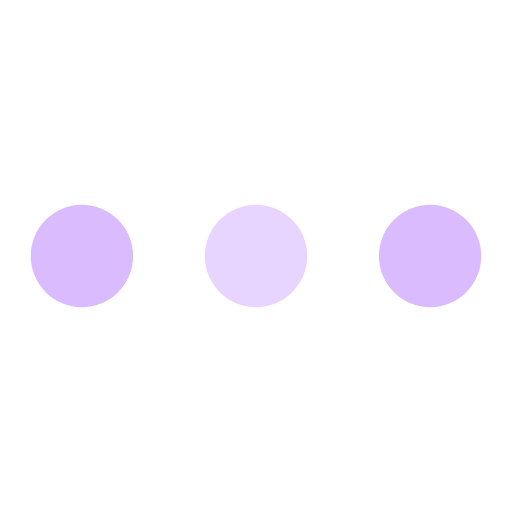
t = 0.00 s
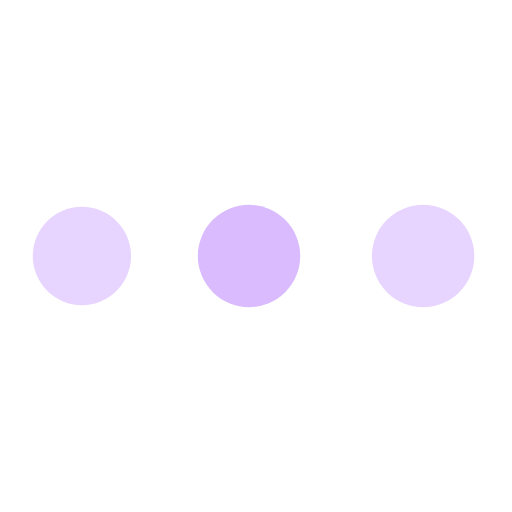
t = 0.38 s
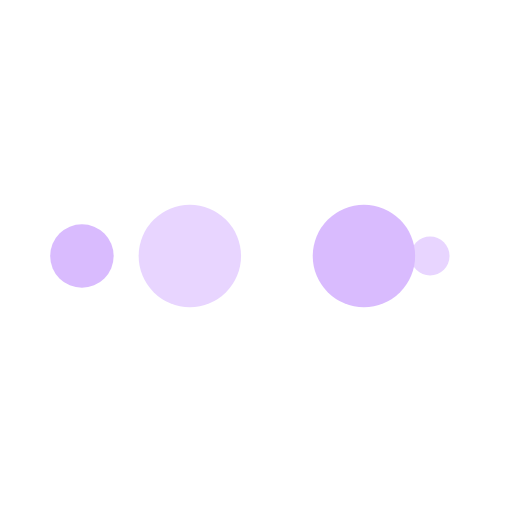
t = 0.63 s
t = 1.00 s: frame unchanged from t = 0.00 s, image omitted
t = 1.38 s: frame unchanged from t = 0.38 s, image omitted
t = 1.63 s: frame unchanged from t = 0.63 s, image omitted

The animated SVG that drew these frames (rendered in a browser with its animation timeline set to each time). Animation: 10 SMIL elements (animate=10); one cycle of 2.00 s, repeats indefinitely.

<?xml version="1.0" encoding="utf-8"?>
<svg xmlns="http://www.w3.org/2000/svg" xmlns:xlink="http://www.w3.org/1999/xlink" style="margin: auto; background: none; display: block; shape-rendering: auto;" width="200px" height="200px" viewBox="0 0 100 100" preserveAspectRatio="xMidYMid">
<circle cx="84" cy="50" r="10" fill="#d9bbfe">
    <animate attributeName="r" repeatCount="indefinite" dur="0.5s" calcMode="spline" keyTimes="0;1" values="10;0" keySplines="0 0.5 0.5 1" begin="0s"></animate>
    <animate attributeName="fill" repeatCount="indefinite" dur="2s" calcMode="discrete" keyTimes="0;0.25;0.5;0.75;1" values="#d9bbfe;#e8d5ff;#d9bbfe;#e8d5ff;#d9bbfe" begin="0s"></animate>
</circle><circle cx="16" cy="50" r="10" fill="#d9bbfe">
  <animate attributeName="r" repeatCount="indefinite" dur="2s" calcMode="spline" keyTimes="0;0.25;0.5;0.75;1" values="0;0;10;10;10" keySplines="0 0.5 0.5 1;0 0.5 0.5 1;0 0.5 0.5 1;0 0.5 0.5 1" begin="0s"></animate>
  <animate attributeName="cx" repeatCount="indefinite" dur="2s" calcMode="spline" keyTimes="0;0.25;0.5;0.75;1" values="16;16;16;50;84" keySplines="0 0.5 0.5 1;0 0.5 0.5 1;0 0.5 0.5 1;0 0.5 0.5 1" begin="0s"></animate>
</circle><circle cx="50" cy="50" r="10" fill="#e8d5ff">
  <animate attributeName="r" repeatCount="indefinite" dur="2s" calcMode="spline" keyTimes="0;0.25;0.5;0.75;1" values="0;0;10;10;10" keySplines="0 0.5 0.5 1;0 0.5 0.5 1;0 0.5 0.5 1;0 0.5 0.5 1" begin="-0.5s"></animate>
  <animate attributeName="cx" repeatCount="indefinite" dur="2s" calcMode="spline" keyTimes="0;0.25;0.5;0.75;1" values="16;16;16;50;84" keySplines="0 0.5 0.5 1;0 0.5 0.5 1;0 0.5 0.5 1;0 0.5 0.5 1" begin="-0.5s"></animate>
</circle><circle cx="84" cy="50" r="10" fill="#d9bbfe">
  <animate attributeName="r" repeatCount="indefinite" dur="2s" calcMode="spline" keyTimes="0;0.25;0.5;0.75;1" values="0;0;10;10;10" keySplines="0 0.5 0.5 1;0 0.5 0.5 1;0 0.5 0.5 1;0 0.5 0.5 1" begin="-1s"></animate>
  <animate attributeName="cx" repeatCount="indefinite" dur="2s" calcMode="spline" keyTimes="0;0.25;0.5;0.75;1" values="16;16;16;50;84" keySplines="0 0.5 0.5 1;0 0.5 0.5 1;0 0.5 0.5 1;0 0.5 0.5 1" begin="-1s"></animate>
</circle><circle cx="16" cy="50" r="10" fill="#e8d5ff">
  <animate attributeName="r" repeatCount="indefinite" dur="2s" calcMode="spline" keyTimes="0;0.25;0.5;0.75;1" values="0;0;10;10;10" keySplines="0 0.5 0.5 1;0 0.5 0.5 1;0 0.5 0.5 1;0 0.5 0.5 1" begin="-1.5s"></animate>
  <animate attributeName="cx" repeatCount="indefinite" dur="2s" calcMode="spline" keyTimes="0;0.25;0.5;0.75;1" values="16;16;16;50;84" keySplines="0 0.5 0.5 1;0 0.5 0.5 1;0 0.5 0.5 1;0 0.5 0.5 1" begin="-1.5s"></animate>
</circle>
<!-- [ldio] generated by https://loading.io/ --></svg>
